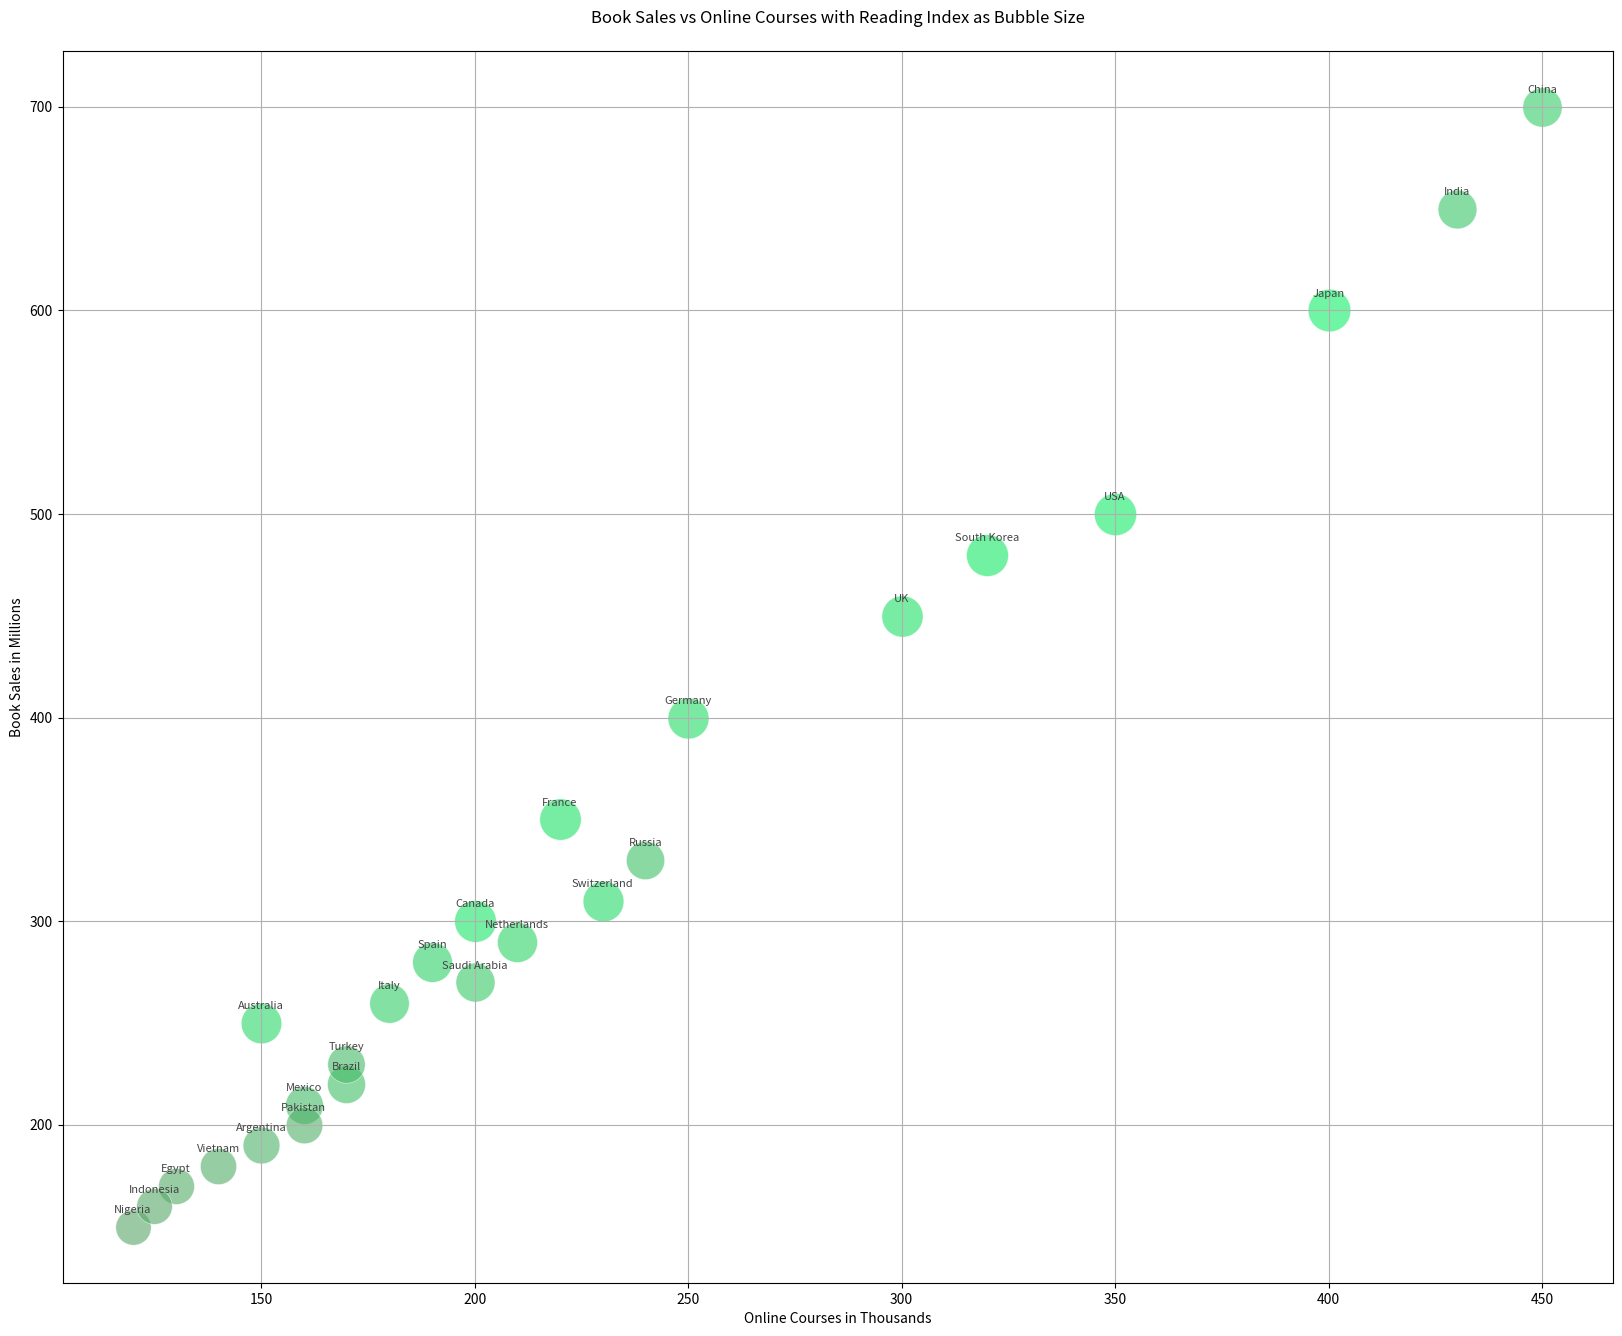

This chart was generated by the following Python code:

import matplotlib.pyplot as plt

# Data for plotting
countries = ["USA", "UK", "Canada", "Australia", "Germany", "France",
             "Japan", "China", "India", "Brazil", "South Korea", "Spain",
             "Italy", "Russia", "Mexico", "Netherlands", "Saudi Arabia", "Switzerland",
             "Turkey", "Argentina", "Nigeria", "Egypt", "Pakistan", "Vietnam", "Indonesia"]
book_sales = [500, 450, 300, 250, 400, 350, 600, 700, 650, 220, 480, 280, 260, 330, 210, 290, 270, 310, 230, 190, 150, 170, 200, 180, 160]  # in millions
online_courses = [350, 300, 200, 150, 250, 220, 400, 450, 430, 170, 320, 190, 180, 240, 160, 210, 200, 230, 170, 150, 120, 130, 160, 140, 125]  # in thousands
reading_index = [0.92, 0.88, 0.90, 0.85, 0.87, 0.89, 0.94, 0.80, 0.78, 0.75, 0.91, 0.82, 0.81, 0.76, 0.74, 0.83, 0.79, 0.86, 0.73, 0.70, 0.65, 0.67, 0.69, 0.68, 0.66]

# Convert Reading Index to a size for the plot, with an arbitrary scale factor
sizes = [s * 1000 for s in reading_index]

# Create the Bubble Chart
plt.figure(figsize=(20, 16))
for i in range(len(countries)):
    plt.scatter(online_courses[i], book_sales[i], s=sizes[i], alpha=0.6,
                c=[f'#{int((1-reading_index[i])*255):02x}{int(reading_index[i]*255):02x}66'],
                edgecolors='w', linewidth=0.5)

plt.title('Book Sales vs Online Courses with Reading Index as Bubble Size', pad=20)
plt.xlabel('Online Courses in Thousands')
plt.ylabel('Book Sales in Millions')
plt.grid(True)

# Add country labels to bubbles
for i, country in enumerate(countries):
    plt.annotate(country, (online_courses[i], book_sales[i]), textcoords="offset points", 
                 xytext=(0, 10), ha='center', fontsize=8, color='#444444')

plt.show()